Dataset: dataset_cleaned (GitHub, Diogo-Rodriigues/AP_Modulo2). Classes: biliary leaks, lithiasis, normal, stricture.

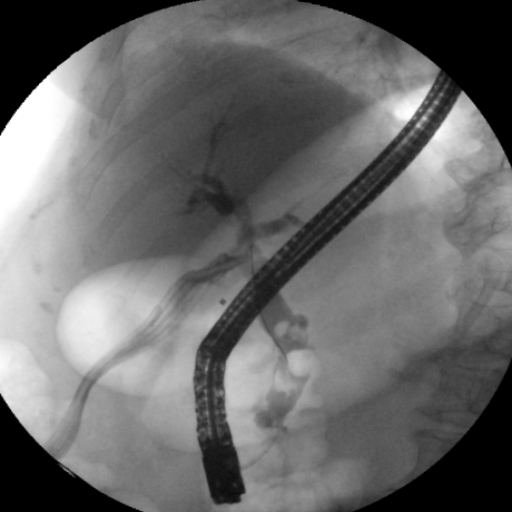
Label: biliary leaks

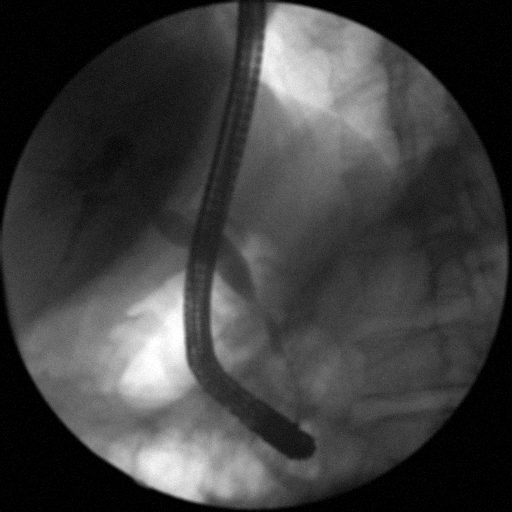
Label: stricture

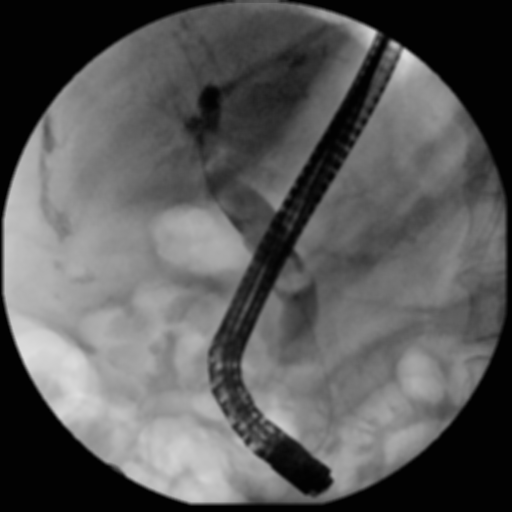
Label: lithiasis

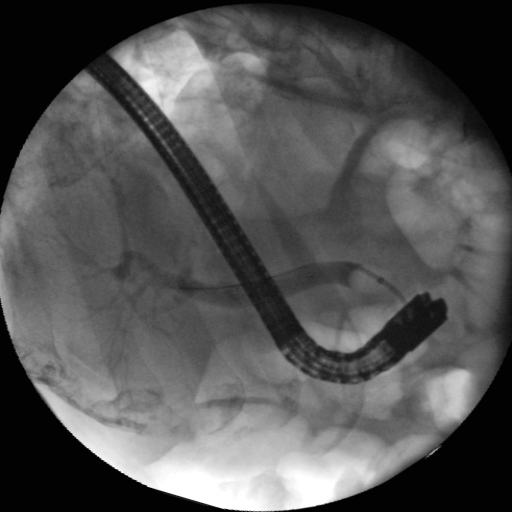
Label: normal

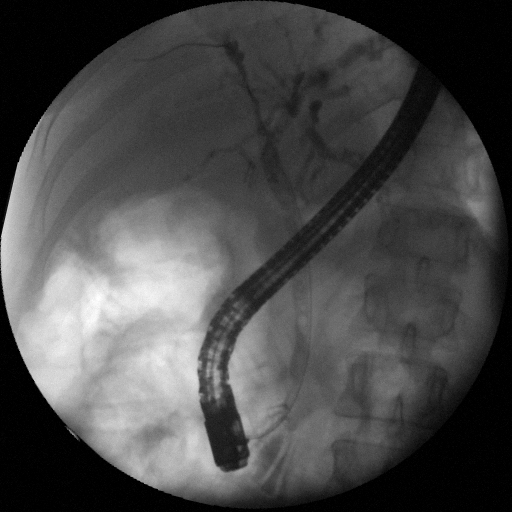
Label: stricture
